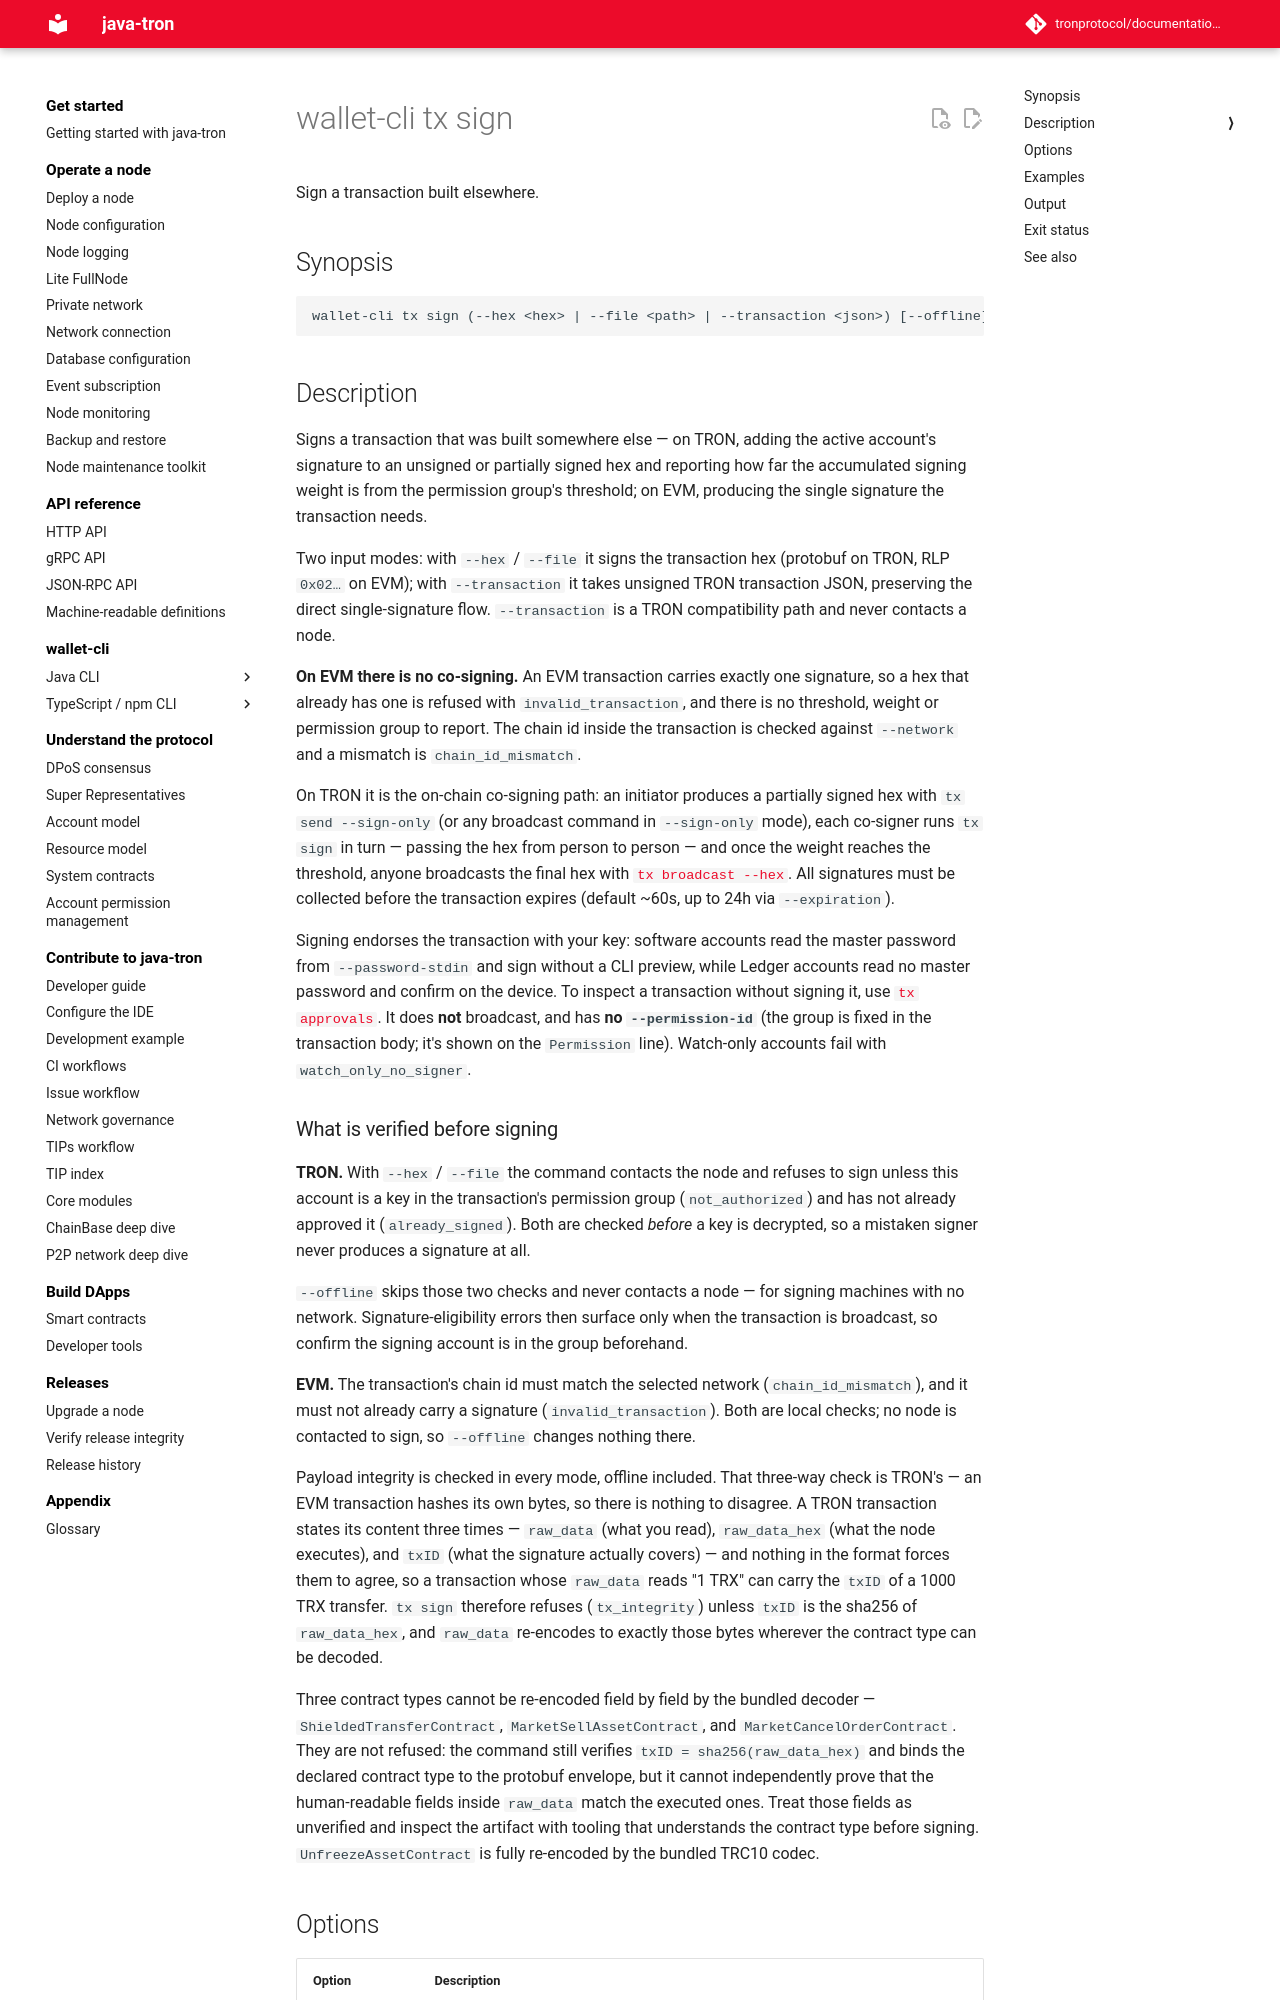

repository: tronprotocol/documentation-en · page: clients/wallet-cli/typescript/commands/tx/sign/index.html · generator: mkdocs

# wallet-cli tx sign

Sign a transaction built elsewhere.

## Synopsis

```
wallet-cli tx sign (--hex <hex> | --file <path> | --transaction <json>) [--offline] [--out <path>] [options]
```

## Description

Signs a transaction that was built somewhere else — on TRON, adding the active account's signature to an unsigned or partially signed hex and reporting how far the accumulated signing weight is from the permission group's threshold; on EVM, producing the single signature the transaction needs.

Two input modes: with `--hex` / `--file` it signs the transaction hex (protobuf on TRON, RLP `0x02…` on EVM); with `--transaction` it takes unsigned TRON transaction JSON, preserving the direct single-signature flow. `--transaction` is a TRON compatibility path and never contacts a node.

**On EVM there is no co-signing.** An EVM transaction carries exactly one signature, so a hex that already has one is refused with `invalid_transaction`, and there is no threshold, weight or permission group to report. The chain id inside the transaction is checked against `--network` and a mismatch is `chain_id_mismatch`.

On TRON it is the on-chain co-signing path: an initiator produces a partially signed hex with `tx send --sign-only` (or any broadcast command in `--sign-only` mode), each co-signer runs `tx sign` in turn — passing the hex from person to person — and once the weight reaches the threshold, anyone broadcasts the final hex with [`tx broadcast --hex`](broadcast.md). All signatures must be collected before the transaction expires (default ~60s, up to 24h via `--expiration`).

Signing endorses the transaction with your key: software accounts read the master password from `--password-stdin` and sign without a CLI preview, while Ledger accounts read no master password and confirm on the device. To inspect a transaction without signing it, use [`tx approvals`](approvals.md). It does **not** broadcast, and has **no `--permission-id`** (the group is fixed in the transaction body; it's shown on the `Permission` line). Watch-only accounts fail with `watch_only_no_signer`.
